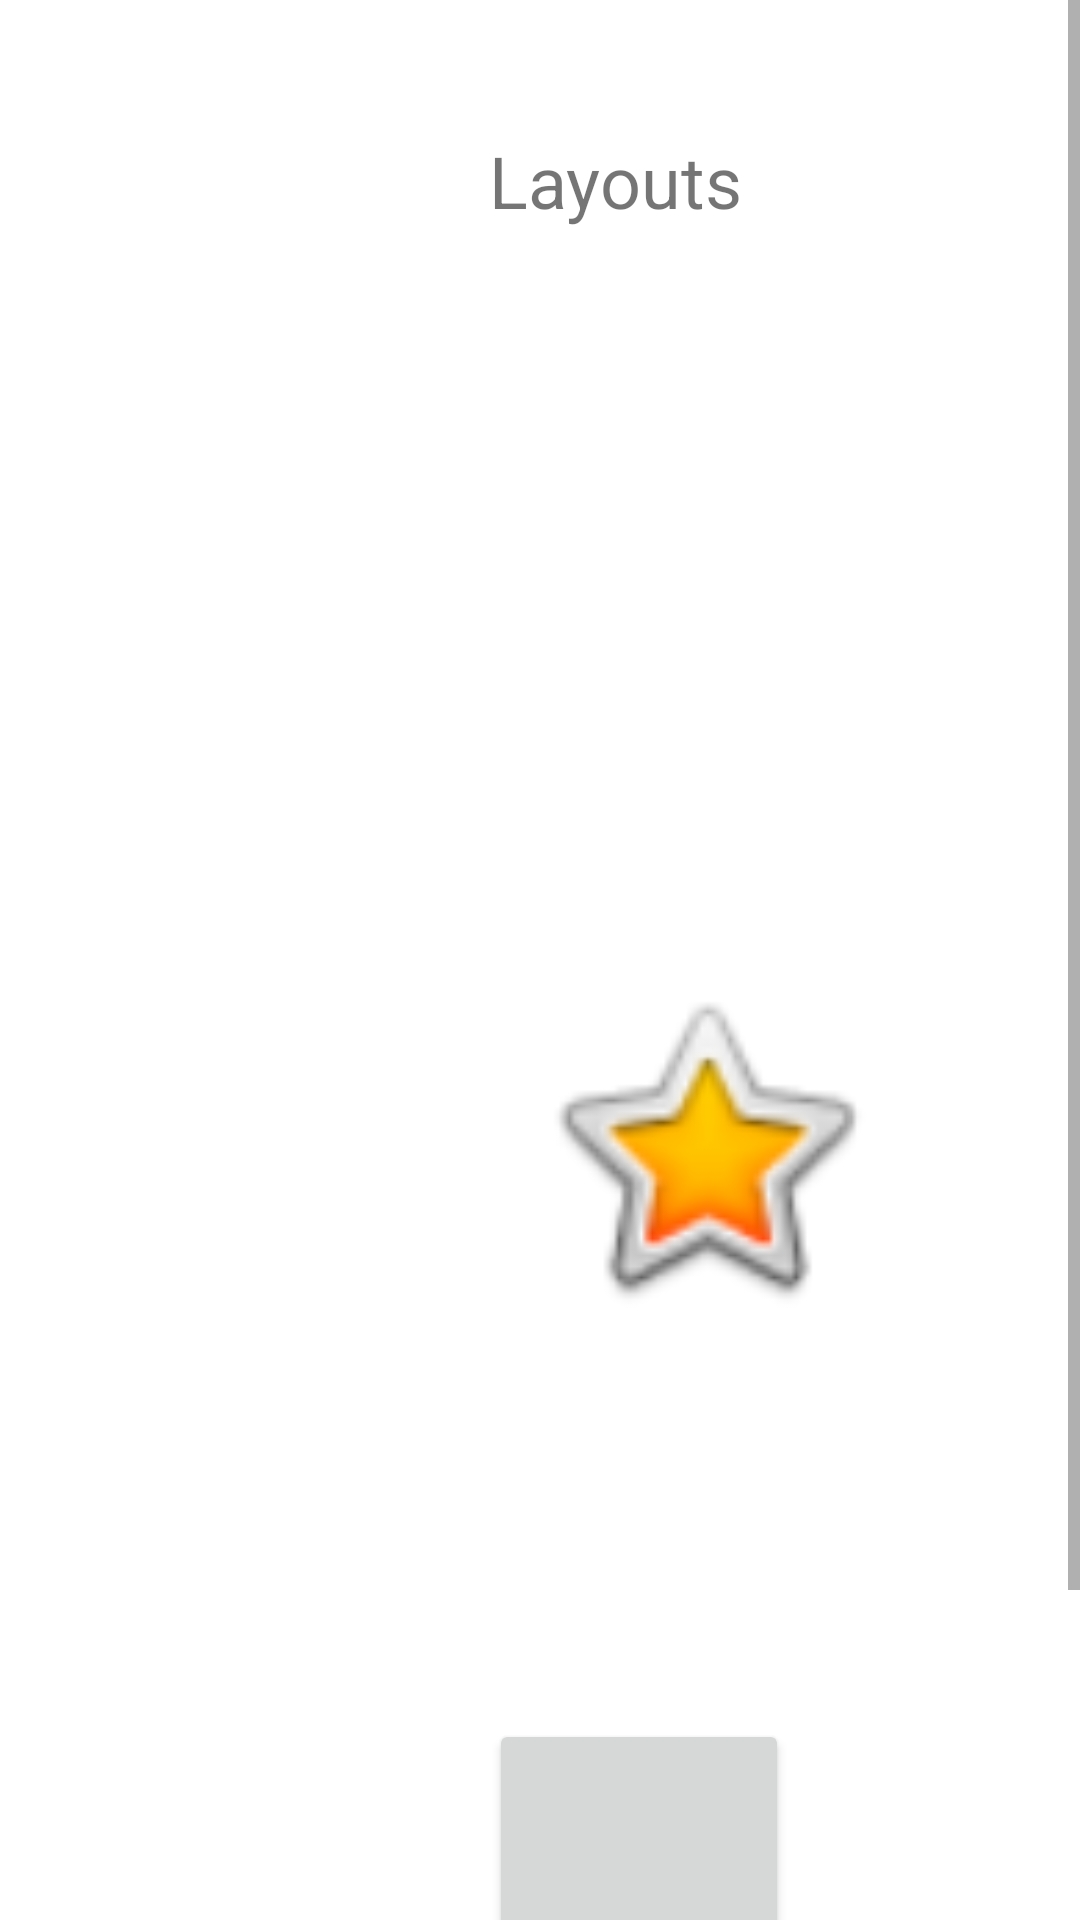

Produce the Android XML layout that renders to this screen, including the resource entries it uses.
<!-- AndroidManifest.xml: application theme Theme.ProyectoMinTICCiclo4 -->
<!-- res/layout/activity_constraint_layout.xml -->
<?xml version="1.0" encoding="utf-8"?>
<ScrollView
    xmlns:android="http://schemas.android.com/apk/res/android"
    xmlns:app="http://schemas.android.com/apk/res-auto"
    xmlns:tools="http://schemas.android.com/tools"
    android:id="@+id/scrollView"
    android:layout_width="match_parent"
    android:layout_height="match_parent">

    <androidx.constraintlayout.widget.ConstraintLayout
        android:layout_width="match_parent"
        android:layout_height="wrap_content"
        tools:context=".ConstraintLayoutActivity">

        <TextView
            android:id="@+id/textView2"
            android:layout_width="wrap_content"
            android:layout_height="wrap_content"
            android:layout_marginStart="163dp"
            android:layout_marginTop="64dp"
            android:layout_marginBottom="264dp"
            android:text="Layouts"
            android:textSize="24sp"
            app:layout_constraintBottom_toTopOf="@+id/imageView"
            app:layout_constraintStart_toStartOf="parent"
            app:layout_constraintTop_toTopOf="parent" />

        <ImageView
            android:id="@+id/imageView"
            android:layout_width="118dp"
            android:layout_height="125dp"
            android:layout_marginStart="227dp"
            android:layout_marginTop="320dp"
            android:layout_marginEnd="66dp"
            android:layout_marginBottom="246dp"
            app:layout_constraintBottom_toBottomOf="parent"
            app:layout_constraintEnd_toEndOf="parent"
            app:layout_constraintHorizontal_bias="1.0"
            app:layout_constraintStart_toStartOf="parent"
            app:layout_constraintTop_toTopOf="parent"
            app:layout_constraintVertical_bias="0.0"
            app:srcCompat="@android:drawable/btn_star_big_on" />

        <Button
            android:id="@+id/button3"
            android:layout_width="100dp"
            android:layout_height="200dp"
            android:layout_marginStart="163dp"
            android:layout_marginTop="128dp"
            android:layout_marginEnd="148dp"
            android:text="Button"
            android:textAllCaps="false"
            app:layout_constraintEnd_toEndOf="parent"
            app:layout_constraintHorizontal_bias="0.0"
            app:layout_constraintStart_toStartOf="parent"
            app:layout_constraintTop_toBottomOf="@+id/imageView" />

    </androidx.constraintlayout.widget.ConstraintLayout>

</ScrollView>
<!-- resources referenced by this layout -->
<resources>
  <style name="Theme.ProyectoMinTICCiclo4" parent="Theme.MaterialComponents.DayNight.DarkActionBar">
          
          <item name="colorPrimary">@color/purple_500</item>
          <item name="colorPrimaryVariant">@color/purple_700</item>
          <item name="colorOnPrimary">@color/white</item>
          
          <item name="colorSecondary">@color/teal_200</item>
          <item name="colorSecondaryVariant">@color/teal_700</item>
          <item name="colorOnSecondary">@color/black</item>
          
          <item name="android:statusBarColor" tools:targetApi="l">?attr/colorPrimaryVariant</item>
          
      </style>
  <color name="purple_500">#FFBB86FC</color>
  <color name="purple_700">#FF3700B3</color>
  <color name="white">#FFFFFFFF</color>
  <color name="teal_200">#FF03DAC5</color>
  <color name="teal_700">#FF018786</color>
  <color name="black">#FF000000</color>
</resources>
